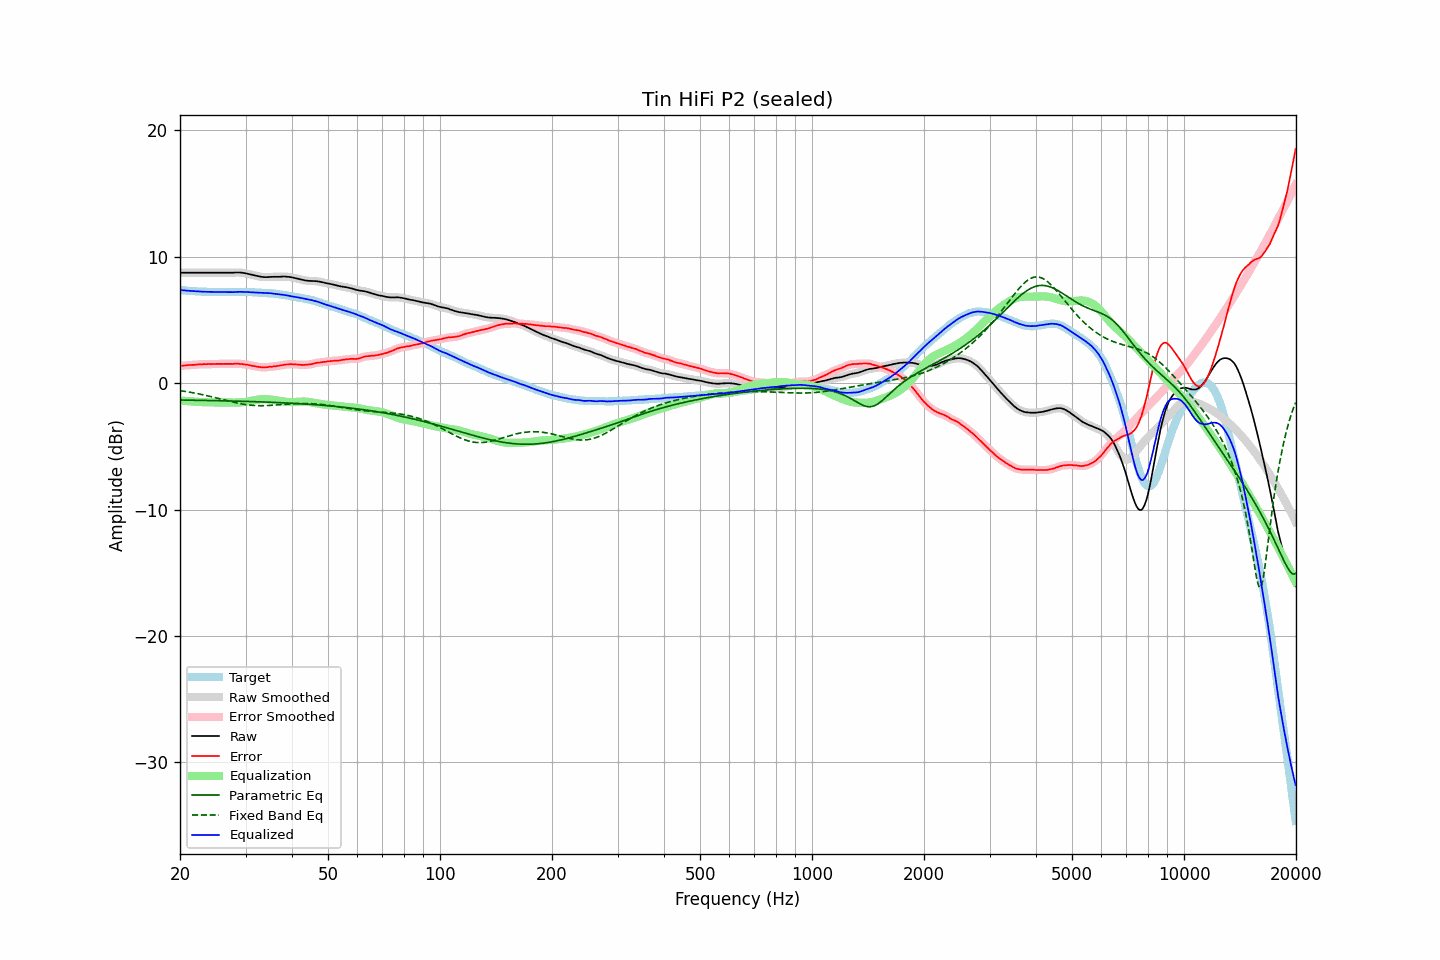

Values plotted in this chart, from the file beside it:
frequency, raw, error, smoothed, error_smoothed, equalization, parametric_eq, fixed_band_eq, equalized_raw, equalized_smoothed, target
20.00, 8.74, 1.37, 8.74, 1.37, -1.37, -1.33, -0.59, 7.37, 7.37, 7.37
20.20, 8.74, 1.38, 8.74, 1.38, -1.38, -1.33, -0.61, 7.36, 7.36, 7.36
20.40, 8.74, 1.39, 8.74, 1.39, -1.39, -1.33, -0.63, 7.34, 7.34, 7.35
20.61, 8.74, 1.40, 8.74, 1.40, -1.40, -1.34, -0.65, 7.33, 7.33, 7.34
20.81, 8.74, 1.42, 8.74, 1.42, -1.41, -1.34, -0.67, 7.32, 7.32, 7.32
21.02, 8.74, 1.43, 8.74, 1.43, -1.42, -1.34, -0.69, 7.31, 7.31, 7.31
21.23, 8.74, 1.44, 8.74, 1.44, -1.43, -1.34, -0.71, 7.30, 7.30, 7.30
21.44, 8.74, 1.43, 8.74, 1.44, -1.44, -1.34, -0.73, 7.29, 7.29, 7.31
21.66, 8.74, 1.45, 8.74, 1.44, -1.45, -1.35, -0.76, 7.29, 7.29, 7.29
21.87, 8.74, 1.45, 8.74, 1.45, -1.46, -1.35, -0.78, 7.28, 7.28, 7.29
22.09, 8.74, 1.47, 8.74, 1.47, -1.47, -1.35, -0.80, 7.27, 7.27, 7.27
22.31, 8.74, 1.48, 8.74, 1.48, -1.48, -1.35, -0.83, 7.26, 7.26, 7.26
22.54, 8.74, 1.49, 8.74, 1.49, -1.48, -1.36, -0.85, 7.25, 7.25, 7.25
22.76, 8.74, 1.49, 8.74, 1.50, -1.49, -1.36, -0.88, 7.24, 7.24, 7.25
22.99, 8.74, 1.50, 8.74, 1.50, -1.50, -1.36, -0.91, 7.24, 7.24, 7.24
23.22, 8.74, 1.51, 8.74, 1.50, -1.50, -1.36, -0.94, 7.23, 7.23, 7.23
23.45, 8.74, 1.50, 8.74, 1.51, -1.51, -1.37, -0.96, 7.23, 7.23, 7.24
23.69, 8.74, 1.51, 8.74, 1.51, -1.51, -1.37, -0.99, 7.23, 7.23, 7.23
23.92, 8.74, 1.52, 8.74, 1.51, -1.51, -1.37, -1.02, 7.22, 7.22, 7.22
24.16, 8.74, 1.51, 8.74, 1.51, -1.52, -1.37, -1.05, 7.22, 7.22, 7.23
24.40, 8.74, 1.51, 8.74, 1.51, -1.52, -1.37, -1.08, 7.22, 7.22, 7.23
24.65, 8.74, 1.52, 8.74, 1.52, -1.52, -1.38, -1.11, 7.22, 7.22, 7.22
24.89, 8.74, 1.52, 8.74, 1.52, -1.52, -1.38, -1.15, 7.21, 7.21, 7.22
25.14, 8.74, 1.53, 8.74, 1.53, -1.52, -1.38, -1.18, 7.21, 7.21, 7.21
25.39, 8.74, 1.53, 8.74, 1.53, -1.53, -1.39, -1.21, 7.21, 7.21, 7.21
25.65, 8.74, 1.53, 8.74, 1.53, -1.53, -1.39, -1.24, 7.21, 7.21, 7.21
25.91, 8.74, 1.53, 8.74, 1.53, -1.53, -1.39, -1.28, 7.21, 7.21, 7.21
26.16, 8.74, 1.52, 8.74, 1.53, -1.53, -1.39, -1.31, 7.21, 7.21, 7.22
26.43, 8.74, 1.53, 8.74, 1.53, -1.53, -1.40, -1.34, 7.21, 7.21, 7.21
26.69, 8.74, 1.53, 8.74, 1.53, -1.53, -1.40, -1.37, 7.21, 7.21, 7.21
26.96, 8.74, 1.53, 8.74, 1.53, -1.53, -1.40, -1.40, 7.21, 7.21, 7.21
27.23, 8.74, 1.53, 8.74, 1.53, -1.53, -1.41, -1.44, 7.21, 7.21, 7.21
27.50, 8.74, 1.53, 8.74, 1.53, -1.53, -1.41, -1.47, 7.20, 7.20, 7.21
27.77, 8.74, 1.52, 8.74, 1.53, -1.54, -1.41, -1.50, 7.20, 7.21, 7.22
28.05, 8.75, 1.54, 8.75, 1.53, -1.54, -1.42, -1.53, 7.21, 7.21, 7.21
28.33, 8.76, 1.54, 8.75, 1.54, -1.54, -1.42, -1.55, 7.22, 7.22, 7.22
28.62, 8.76, 1.54, 8.76, 1.54, -1.53, -1.42, -1.58, 7.22, 7.23, 7.22
28.90, 8.76, 1.53, 8.76, 1.53, -1.53, -1.43, -1.61, 7.23, 7.23, 7.23
29.19, 8.75, 1.52, 8.74, 1.52, -1.52, -1.43, -1.63, 7.23, 7.22, 7.23
29.48, 8.73, 1.51, 8.73, 1.51, -1.51, -1.43, -1.65, 7.22, 7.22, 7.22
29.78, 8.71, 1.49, 8.71, 1.49, -1.49, -1.44, -1.68, 7.22, 7.22, 7.22
30.08, 8.69, 1.47, 8.68, 1.47, -1.47, -1.44, -1.69, 7.22, 7.21, 7.22
30.38, 8.66, 1.46, 8.66, 1.45, -1.45, -1.44, -1.71, 7.21, 7.21, 7.20
30.68, 8.63, 1.43, 8.63, 1.43, -1.43, -1.45, -1.73, 7.20, 7.20, 7.20
30.99, 8.60, 1.40, 8.60, 1.40, -1.40, -1.45, -1.74, 7.19, 7.19, 7.20
31.30, 8.57, 1.37, 8.57, 1.38, -1.38, -1.46, -1.75, 7.19, 7.19, 7.20
31.61, 8.54, 1.35, 8.54, 1.35, -1.35, -1.46, -1.76, 7.18, 7.18, 7.19
31.93, 8.51, 1.34, 8.51, 1.33, -1.33, -1.46, -1.77, 7.18, 7.18, 7.17
32.24, 8.48, 1.30, 8.48, 1.31, -1.31, -1.47, -1.77, 7.17, 7.17, 7.18
32.57, 8.45, 1.29, 8.45, 1.29, -1.29, -1.47, -1.78, 7.16, 7.16, 7.16
32.89, 8.43, 1.27, 8.43, 1.27, -1.27, -1.48, -1.78, 7.15, 7.15, 7.16
33.22, 8.41, 1.26, 8.41, 1.26, -1.27, -1.48, -1.78, 7.14, 7.14, 7.15
33.55, 8.40, 1.25, 8.39, 1.25, -1.26, -1.49, -1.78, 7.14, 7.13, 7.15
33.89, 8.39, 1.25, 8.39, 1.25, -1.26, -1.49, -1.77, 7.12, 7.13, 7.14
34.23, 8.39, 1.27, 8.39, 1.27, -1.27, -1.50, -1.77, 7.12, 7.12, 7.12
34.57, 8.40, 1.28, 8.39, 1.28, -1.28, -1.50, -1.76, 7.12, 7.12, 7.12
34.92, 8.41, 1.31, 8.40, 1.30, -1.29, -1.51, -1.76, 7.12, 7.12, 7.10
35.27, 8.41, 1.29, 8.41, 1.31, -1.30, -1.51, -1.75, 7.10, 7.11, 7.12
35.62, 8.42, 1.33, 8.41, 1.32, -1.32, -1.52, -1.74, 7.10, 7.10, 7.09
35.97, 8.42, 1.33, 8.42, 1.33, -1.34, -1.52, -1.73, 7.08, 7.08, 7.09
... 635 more rows
